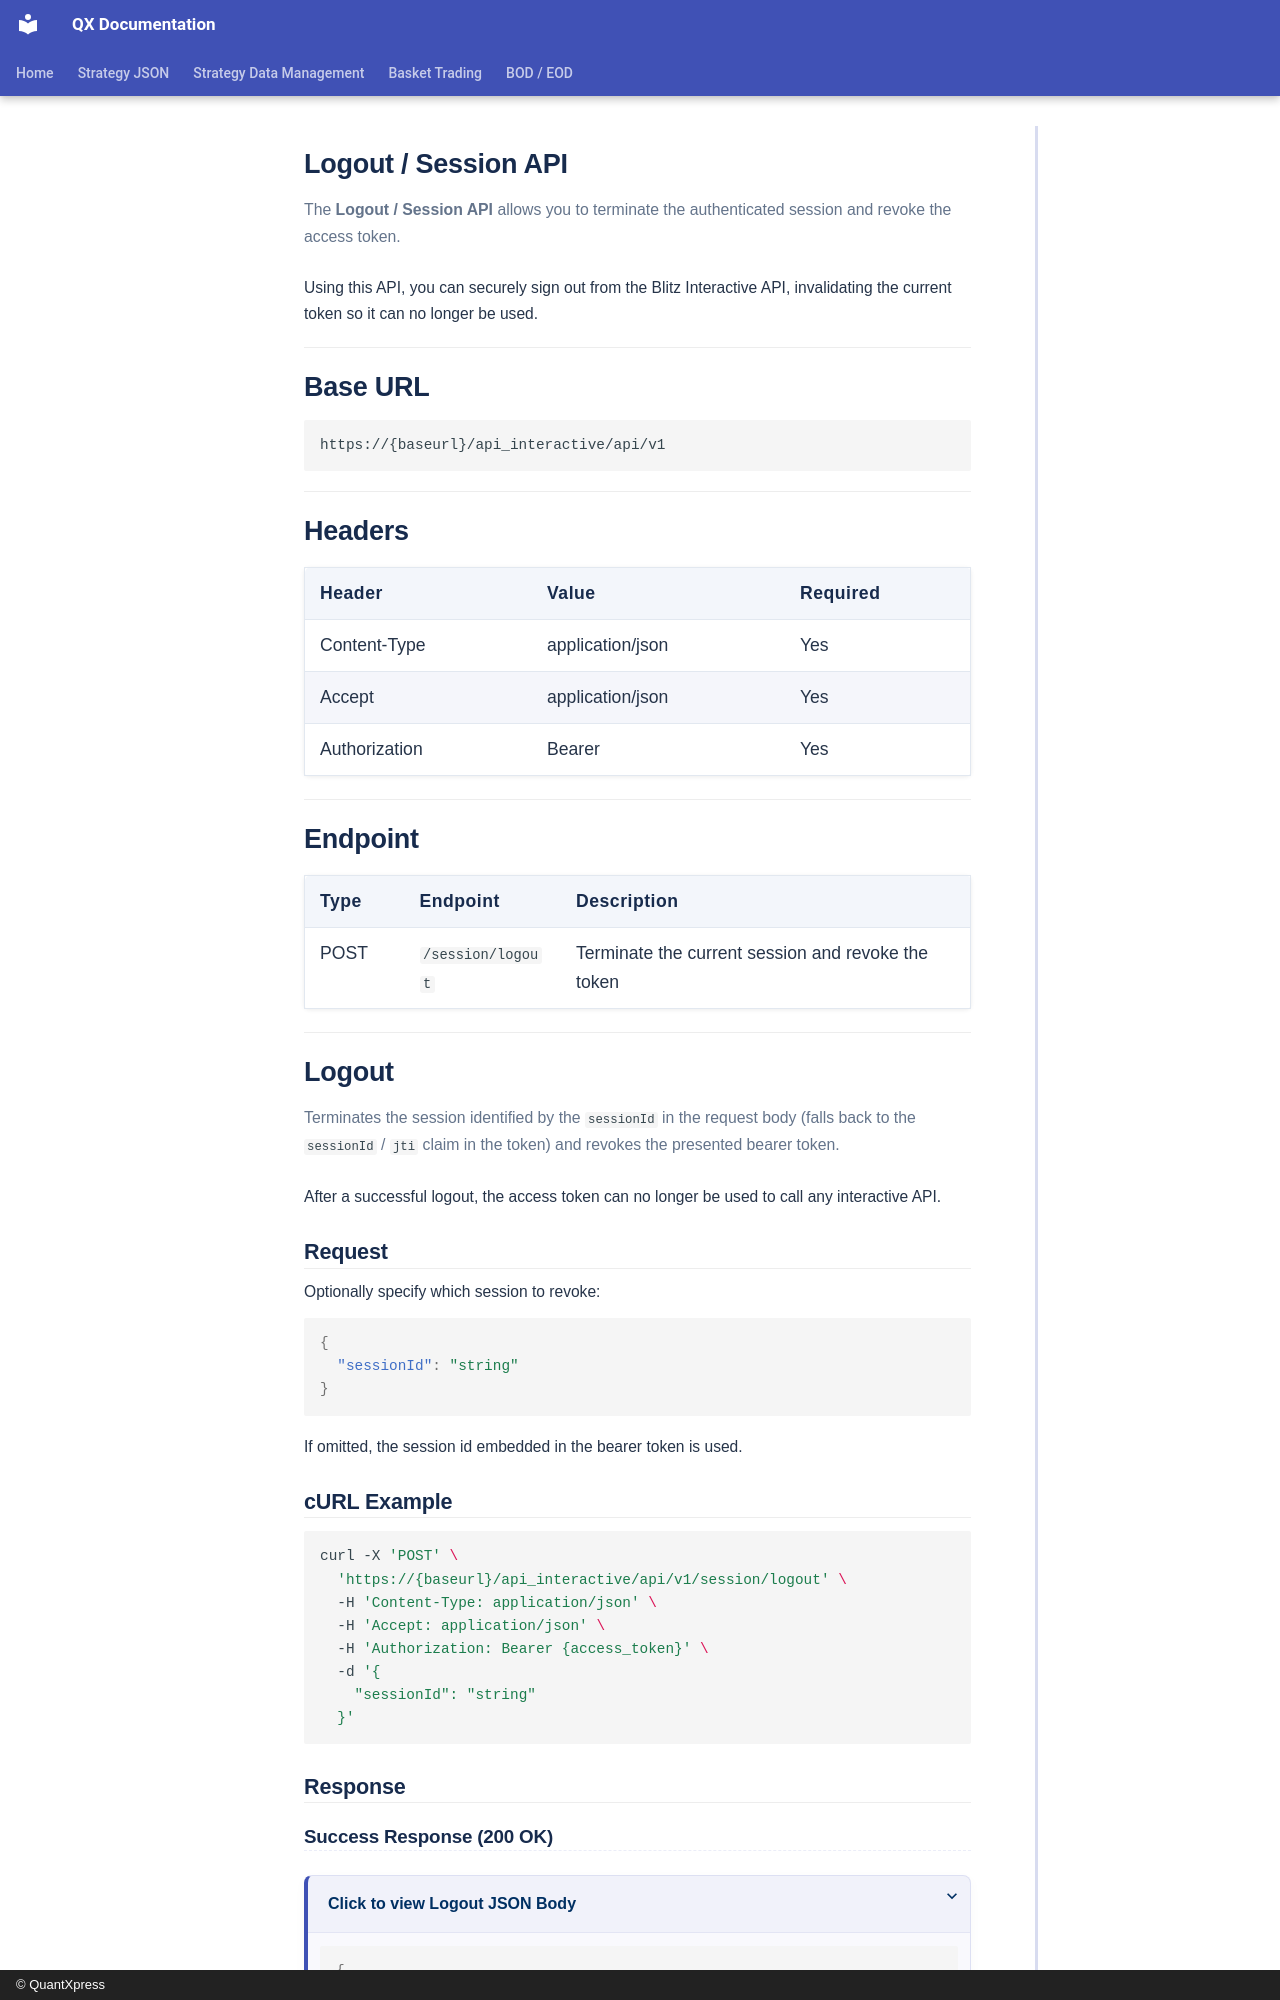

repository: Rohan-quantxpress/QX-Documentation · page: blitz-api/api/trading/session/index.html · generator: mkdocs · copyright: © QuantXpress

# **Logout / Session API**

The **Logout / Session API** allows you to terminate the authenticated session and revoke the access token.

Using this API, you can securely sign out from the Blitz Interactive API, invalidating the current token so it can no longer be used.

---

# Base URL

```
https://{baseurl}/api_interactive/api/v1
```

---

# Headers

| Header        | Value                 | Required |
| ------------- | --------------------- | -------- |
| Content-Type  | application/json      | Yes      |
| Accept        | application/json      | Yes      |
| Authorization | Bearer {access_token} | Yes      |

---

# Endpoint

| **Type** | **Endpoint** | **Description**                 |
| -------- | ------------ | ------------------------------- |
| POST     | `/session/logout` | Terminate the current session and revoke the token |

---

# Logout {#logout}

Terminates the session identified by the `sessionId` in the request body (falls back to the `sessionId` / `jti` claim in the token) and revokes the presented bearer token.

After a successful logout, the access token can no longer be used to call any interactive API.

## Request

Optionally specify which session to revoke:

```json
{
  "sessionId": "string"
}
```

If omitted, the session id embedded in the bearer token is used.

## cURL Example

```bash
curl -X 'POST' \
  'https://{baseurl}/api_interactive/api/v1/session/logout' \
  -H 'Content-Type: application/json' \
  -H 'Accept: application/json' \
  -H 'Authorization: Bearer {access_token}' \
  -d '{
    "sessionId": "string"
  }'
```

## Response
